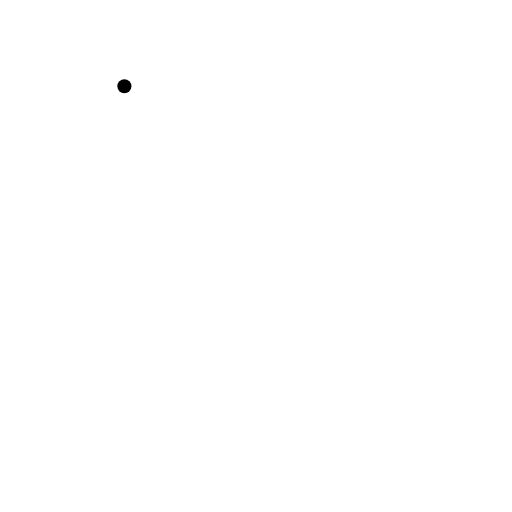
t = 0.00 s
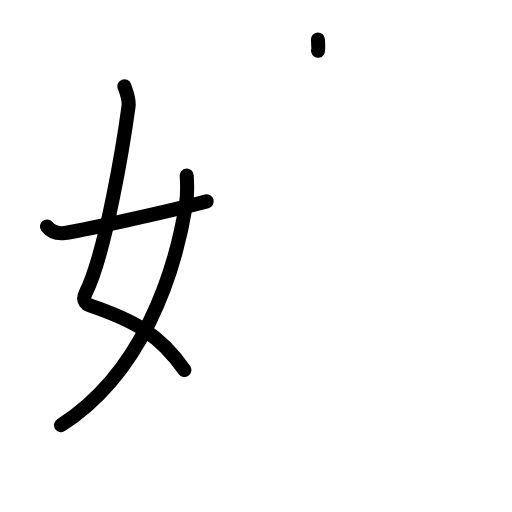
t = 3.38 s
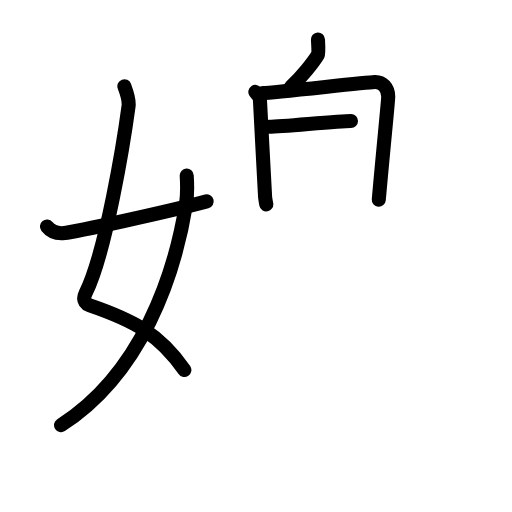
t = 6.75 s
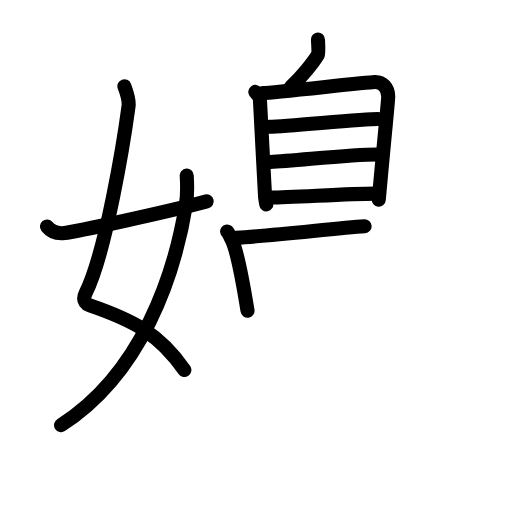
t = 10.25 s
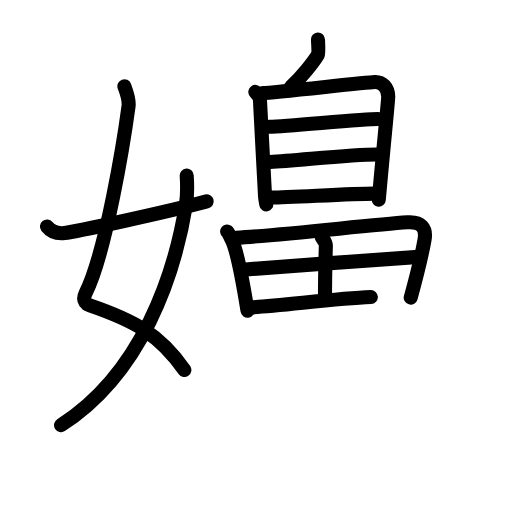
t = 13.75 s
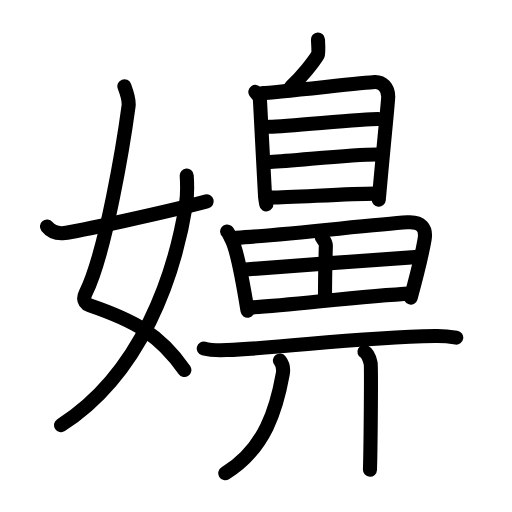
t = 17.00 s

The animated SVG that drew these frames (rendered in a browser with its animation timeline set to each time). Animation: 51 SMIL elements (animate=51); one cycle of 17.00 s.

<?xml version="1.0" encoding="UTF-8"?>
<!--
AniKanjiVG is licensed by CC-BY-SA Paul C. Sommerhoff (https://bitbucket.org/sommerhoff/anikanjivg).
AniKanjiVG uses KanjiVG which is licensed by CC-BY-SA Ulrich Apel (http://kanjivg.tagaini.net).
See also http://creativecommons.org/licenses/by-sa/3.0/
-->
<svg xmlns:kvg='http://kanjivg.tagaini.net' xmlns='http://www.w3.org/2000/svg' width='109' height='109' viewBox='0 0 109 109' style='fill:none;stroke:#000000;stroke-width:3;stroke-linecap:round;stroke-linejoin:round;' id="kvg:kanji_05b36"><g id="kvg:05b36" kvg:element="嬶"><g id="kvg:05b36-g1" kvg:element="女" kvg:variant="true" kvg:position="left" kvg:radical="general"><path id="kvg:05b36-s1" kvg:type="㇛" d="M26.48,18.37c0.39,1.04,1.08,2.74,0.89,4.24C26.38,30,22.55,53.76,18.23,62.4c-0.89,1.77,0.4,2.46,0.89,2.63C28.5,68.25,34,71.16,39.25,78.78"><animate attributeName="d" begin="0.0s" dur="0.25s" from="M26.48,18.37C26.48,18.37,26.48,18.37,26.48,18.37" to="M26.48,18.37c0.39,1.04,1.08,2.74,0.89,4.24" />
<animate attributeName="d" begin="0.25s" dur="0.25s" from="M26.48,18.37c0.39,1.04,1.08,2.74,0.89,4.24c0,0,0,0,0,0,0" to="M26.48,18.37c0.39,1.04,1.08,2.74,0.89,4.24C26.38,30,22.55,53.76,18.23,62.4" />
<animate attributeName="d" begin="0.5s" dur="0.25s" from="M26.48,18.37c0.39,1.04,1.08,2.74,0.89,4.24C26.38,30,22.55,53.76,18.23,62.4c0,0,0,0,0,0,0" to="M26.48,18.37c0.39,1.04,1.08,2.74,0.89,4.24C26.38,30,22.55,53.76,18.23,62.4c-0.89,1.77,0.4,2.46,0.89,2.63" />
<animate attributeName="d" begin="0.75s" dur="0.25s" from="M26.48,18.37c0.39,1.04,1.08,2.74,0.89,4.24C26.38,30,22.55,53.76,18.23,62.4c-0.89,1.77,0.4,2.46,0.89,2.63c0,0,0,0,0,0,0" to="M26.48,18.37c0.39,1.04,1.08,2.74,0.89,4.24C26.38,30,22.55,53.76,18.23,62.4c-0.89,1.77,0.4,2.46,0.89,2.63C28.5,68.25,34,71.16,39.25,78.78" />
</path>
<path id="kvg:05b36-s2" kvg:type="㇒" d="M39.75,37.39c0.08,1.27,0.14,4.34-0.16,6.18C37.18,58.41,30.23,79.46,13,90.5"><animate attributeName="d" begin="1.0s" dur="0.5s" from="M39.75,37.39C39.75,37.39,39.75,37.39,39.75,37.39" to="M39.75,37.39c0.08,1.27,0.14,4.34-0.16,6.18" />
<animate attributeName="d" begin="1.5s" dur="0.5s" from="M39.75,37.39c0.08,1.27,0.14,4.34-0.16,6.18c0,0,0,0,0,0,0" to="M39.75,37.39c0.08,1.27,0.14,4.34-0.16,6.18C37.18,58.41,30.23,79.46,13,90.5" />
<animate attributeName="d" begin="0s" dur="1.0s" from="M-100,-100" to="M-100,-100" />
</path>
<path id="kvg:05b36-s3" kvg:type="㇀/㇐" d="M10,48.22c0.75,0.94,1.75,1.62,3.75,1.39c2.15-0.24,21.34-4.35,30.25-6.73"><animate attributeName="d" begin="2.0s" dur="0.5s" from="M10,48.22C10,48.22,10,48.22,10,48.22" to="M10,48.22c0.75,0.94,1.75,1.62,3.75,1.39" />
<animate attributeName="d" begin="2.5s" dur="0.5s" from="M10,48.22c0.75,0.94,1.75,1.62,3.75,1.39c0,0,0,0,0,0,0" to="M10,48.22c0.75,0.94,1.75,1.62,3.75,1.39c2.15-0.24,21.34-4.35,30.25-6.73" />
<animate attributeName="d" begin="0s" dur="2.0s" from="M-100,-100" to="M-100,-100" />
</path>
</g>
<g id="kvg:05b36-g2" kvg:element="鼻" kvg:variant="true" kvg:position="right"><g id="kvg:05b36-g3" kvg:element="自" kvg:position="top"><path id="kvg:05b36-s4" kvg:type="㇒" d="M67.69,8.42c0.06,1.08,0.18,2.94,0.03,3.18c-0.97,1.59-3.46,4.76-5.75,6.85"><animate attributeName="d" begin="3.0s" dur="0.5s" from="M67.69,8.42C67.69,8.42,67.69,8.42,67.69,8.42" to="M67.69,8.42c0.06,1.08,0.18,2.94,0.03,3.18" />
<animate attributeName="d" begin="3.5s" dur="0.5s" from="M67.69,8.42c0.06,1.08,0.18,2.94,0.03,3.18c0,0,0,0,0,0,0" to="M67.69,8.42c0.06,1.08,0.18,2.94,0.03,3.18c-0.97,1.59-3.46,4.76-5.75,6.85" />
<animate attributeName="d" begin="0s" dur="3.0s" from="M-100,-100" to="M-100,-100" />
</path>
<g id="kvg:05b36-g4" kvg:element="目"><path id="kvg:05b36-s5" kvg:type="㇑" d="M54.36,19.57c0.4,0.56,0.98,0.97,0.98,1.72c0,0.74,1.08,19.95,1.08,20.32c0,0.37,0.13,1.15,0.27,1.89"><animate attributeName="d" begin="4.0s" dur="0.3333333333333333s" from="M54.36,19.57C54.36,19.57,54.36,19.57,54.36,19.57" to="M54.36,19.57c0.4,0.56,0.98,0.97,0.98,1.72" />
<animate attributeName="d" begin="4.333333333333333s" dur="0.3333333333333333s" from="M54.36,19.57c0.4,0.56,0.98,0.97,0.98,1.72c0,0,0,0,0,0,0" to="M54.36,19.57c0.4,0.56,0.98,0.97,0.98,1.72c0,0.74,1.08,19.95,1.08,20.32" />
<animate attributeName="d" begin="4.666666666666667s" dur="0.3333333333333333s" from="M54.36,19.57c0.4,0.56,0.98,0.97,0.98,1.72c0,0.74,1.08,19.95,1.08,20.32c0,0,0,0,0,0,0" to="M54.36,19.57c0.4,0.56,0.98,0.97,0.98,1.72c0,0.74,1.08,19.95,1.08,20.32c0,0.37,0.13,1.15,0.27,1.89" />
<animate attributeName="d" begin="0s" dur="4.0s" from="M-100,-100" to="M-100,-100" />
</path>
<path id="kvg:05b36-s6" kvg:type="㇕a" d="M56,19.8c2.25-0.09,21.67-2.24,23.73-2.35c1.71-0.09,2.91,1.26,2.92,3.13c0,0.9-1.13,11.85-2.01,21.93"><animate attributeName="d" begin="5.0s" dur="0.3333333333333333s" from="M56,19.8C56,19.8,56,19.8,56,19.8" to="M56,19.8c2.25-0.09,21.67-2.24,23.73-2.35" />
<animate attributeName="d" begin="5.333333333333333s" dur="0.3333333333333333s" from="M56,19.8c2.25-0.09,21.67-2.24,23.73-2.35c0,0,0,0,0,0,0" to="M56,19.8c2.25-0.09,21.67-2.24,23.73-2.35c1.71-0.09,2.91,1.26,2.92,3.13" />
<animate attributeName="d" begin="5.666666666666667s" dur="0.3333333333333333s" from="M56,19.8c2.25-0.09,21.67-2.24,23.73-2.35c1.71-0.09,2.91,1.26,2.92,3.13c0,0,0,0,0,0,0" to="M56,19.8c2.25-0.09,21.67-2.24,23.73-2.35c1.71-0.09,2.91,1.26,2.92,3.13c0,0.9-1.13,11.85-2.01,21.93" />
<animate attributeName="d" begin="0s" dur="5.0s" from="M-100,-100" to="M-100,-100" />
</path>
<path id="kvg:05b36-s7" kvg:type="㇐a" d="M57.31,26.99c4.45-0.13,19.6-1.66,23.21-1.66"><animate attributeName="d" begin="6.0s" dur="1.0s" from="M57.31,26.99C57.31,26.99,57.31,26.99,57.31,26.99" to="M57.31,26.99c4.45-0.13,19.6-1.66,23.21-1.66" />
<animate attributeName="d" begin="0s" dur="6.0s" from="M-100,-100" to="M-100,-100" />
</path>
<path id="kvg:05b36-s8" kvg:type="㇐a" d="M57.5,34.48c5.97-0.31,16.96-1.6,22.76-1.6"><animate attributeName="d" begin="7.0s" dur="1.0s" from="M57.5,34.48C57.5,34.48,57.5,34.48,57.5,34.48" to="M57.5,34.48c5.97-0.31,16.96-1.6,22.76-1.6" />
<animate attributeName="d" begin="0s" dur="7.0s" from="M-100,-100" to="M-100,-100" />
</path>
<path id="kvg:05b36-s9" kvg:type="㇐a" d="M57.71,42.06c4.48,0,16.26-0.83,22.06-0.83"><animate attributeName="d" begin="8.0s" dur="1.0s" from="M57.71,42.06C57.71,42.06,57.71,42.06,57.71,42.06" to="M57.71,42.06c4.48,0,16.26-0.83,22.06-0.83" />
<animate attributeName="d" begin="0s" dur="8.0s" from="M-100,-100" to="M-100,-100" />
</path>
</g>
</g>
<g id="kvg:05b36-g5" kvg:position="bottom"><g id="kvg:05b36-g6" kvg:element="田"><path id="kvg:05b36-s10" kvg:type="㇑" d="M48.35,49.27c0.3,0.25,0.81,1.43,0.97,1.75c1.35,2.62,2.58,10.24,3.38,15.13"><animate attributeName="d" begin="9.0s" dur="0.5s" from="M48.35,49.27C48.35,49.27,48.35,49.27,48.35,49.27" to="M48.35,49.27c0.3,0.25,0.81,1.43,0.97,1.75" />
<animate attributeName="d" begin="9.5s" dur="0.5s" from="M48.35,49.27c0.3,0.25,0.81,1.43,0.97,1.75c0,0,0,0,0,0,0" to="M48.35,49.27c0.3,0.25,0.81,1.43,0.97,1.75c1.35,2.62,2.58,10.24,3.38,15.13" />
<animate attributeName="d" begin="0s" dur="9.0s" from="M-100,-100" to="M-100,-100" />
</path>
<path id="kvg:05b36-s11" kvg:type="㇕a" d="M50.27,50.63c10.67-0.65,28.5-2.75,36.47-3.3c2.92-0.2,4.09,1.18,3.64,3.7c-0.47,2.66-1.79,8.12-2.94,12.32"><animate attributeName="d" begin="10.0s" dur="0.3333333333333333s" from="M50.27,50.63C50.27,50.63,50.27,50.63,50.27,50.63" to="M50.27,50.63c10.67-0.65,28.5-2.75,36.47-3.3" />
<animate attributeName="d" begin="10.333333333333334s" dur="0.3333333333333333s" from="M50.27,50.63c10.67-0.65,28.5-2.75,36.47-3.3c0,0,0,0,0,0,0" to="M50.27,50.63c10.67-0.65,28.5-2.75,36.47-3.3c2.92-0.2,4.09,1.18,3.64,3.7" />
<animate attributeName="d" begin="10.666666666666666s" dur="0.3333333333333333s" from="M50.27,50.63c10.67-0.65,28.5-2.75,36.47-3.3c2.92-0.2,4.09,1.18,3.64,3.7c0,0,0,0,0,0,0" to="M50.27,50.63c10.67-0.65,28.5-2.75,36.47-3.3c2.92-0.2,4.09,1.18,3.64,3.7c-0.47,2.66-1.79,8.12-2.94,12.32" />
<animate attributeName="d" begin="0s" dur="10.0s" from="M-100,-100" to="M-100,-100" />
</path>
<path id="kvg:05b36-s12" kvg:type="㇑a" d="M68.46,50.34c-0.03,0.33,0.94,1.04,0.91,1.98c-0.1,3.52-0.18,10.19-0.18,11.21"><animate attributeName="d" begin="11.0s" dur="0.5s" from="M68.46,50.34C68.46,50.34,68.46,50.34,68.46,50.34" to="M68.46,50.34c-0.03,0.33,0.94,1.04,0.91,1.98" />
<animate attributeName="d" begin="11.5s" dur="0.5s" from="M68.46,50.34c-0.03,0.33,0.94,1.04,0.91,1.98c0,0,0,0,0,0,0" to="M68.46,50.34c-0.03,0.33,0.94,1.04,0.91,1.98c-0.1,3.52-0.18,10.19-0.18,11.21" />
<animate attributeName="d" begin="0s" dur="11.0s" from="M-100,-100" to="M-100,-100" />
</path>
<path id="kvg:05b36-s13" kvg:type="㇐a" d="M51.69,57.41c3.48-0.25,34.55-2.61,37.42-2.72"><animate attributeName="d" begin="12.0s" dur="1.0s" from="M51.69,57.41C51.69,57.41,51.69,57.41,51.69,57.41" to="M51.69,57.41c3.48-0.25,34.55-2.61,37.42-2.72" />
<animate attributeName="d" begin="0s" dur="12.0s" from="M-100,-100" to="M-100,-100" />
</path>
<path id="kvg:05b36-s14" kvg:type="㇐a" d="M53.25,65.44c7.68-0.27,23.67-2.49,34.27-2.93"><animate attributeName="d" begin="13.0s" dur="1.0s" from="M53.25,65.44C53.25,65.44,53.25,65.44,53.25,65.44" to="M53.25,65.44c7.68-0.27,23.67-2.49,34.27-2.93" />
<animate attributeName="d" begin="0s" dur="13.0s" from="M-100,-100" to="M-100,-100" />
</path>
</g>
<g id="kvg:05b36-g7" kvg:element="廾"><g id="kvg:05b36-g8" kvg:element="十" kvg:part="1" kvg:variant="true"><path id="kvg:05b36-s15" kvg:type="㇐" d="M43.38,74.19c1.28,0.34,3.63,0.4,4.91,0.34c13.32-0.57,27.45-2.7,44.36-2.99c2.13-0.04,3.41,0.16,4.48,0.33"><animate attributeName="d" begin="14.0s" dur="0.3333333333333333s" from="M43.38,74.19C43.38,74.19,43.38,74.19,43.38,74.19" to="M43.38,74.19c1.28,0.34,3.63,0.4,4.91,0.34" />
<animate attributeName="d" begin="14.333333333333334s" dur="0.3333333333333333s" from="M43.38,74.19c1.28,0.34,3.63,0.4,4.91,0.34c0,0,0,0,0,0,0" to="M43.38,74.19c1.28,0.34,3.63,0.4,4.91,0.34c13.32-0.57,27.45-2.7,44.36-2.99" />
<animate attributeName="d" begin="14.666666666666666s" dur="0.3333333333333333s" from="M43.38,74.19c1.28,0.34,3.63,0.4,4.91,0.34c13.32-0.57,27.45-2.7,44.36-2.99c0,0,0,0,0,0,0" to="M43.38,74.19c1.28,0.34,3.63,0.4,4.91,0.34c13.32-0.57,27.45-2.7,44.36-2.99c2.13-0.04,3.41,0.16,4.48,0.33" />
<animate attributeName="d" begin="0s" dur="14.0s" from="M-100,-100" to="M-100,-100" />
</path>
</g>
<g id="kvg:05b36-g9" kvg:element="丿"><path id="kvg:05b36-s16" kvg:type="㇒" d="M59.59,76.75c0.63,0.8,0.75,2.05,0.61,2.85c-1.28,7.21-3.7,15.9-12.24,21.15"><animate attributeName="d" begin="15.0s" dur="0.5s" from="M59.59,76.75C59.59,76.75,59.59,76.75,59.59,76.75" to="M59.59,76.75c0.63,0.8,0.75,2.05,0.61,2.85" />
<animate attributeName="d" begin="15.5s" dur="0.5s" from="M59.59,76.75c0.63,0.8,0.75,2.05,0.61,2.85c0,0,0,0,0,0,0" to="M59.59,76.75c0.63,0.8,0.75,2.05,0.61,2.85c-1.28,7.21-3.7,15.9-12.24,21.15" />
<animate attributeName="d" begin="0s" dur="15.0s" from="M-100,-100" to="M-100,-100" />
</path>
</g>
<g id="kvg:05b36-g10" kvg:element="十" kvg:part="2" kvg:variant="true"><path id="kvg:05b36-s17" kvg:type="㇑" d="M77.59,74.91c0.73,0.38,1.17,1.69,1.32,2.44c0.15,0.75,0,17.97-0.15,22.66"><animate attributeName="d" begin="16.0s" dur="0.5s" from="M77.59,74.91C77.59,74.91,77.59,74.91,77.59,74.91" to="M77.59,74.91c0.73,0.38,1.17,1.69,1.32,2.44" />
<animate attributeName="d" begin="16.5s" dur="0.5s" from="M77.59,74.91c0.73,0.38,1.17,1.69,1.32,2.44c0,0,0,0,0,0,0" to="M77.59,74.91c0.73,0.38,1.17,1.69,1.32,2.44c0.15,0.75,0,17.97-0.15,22.66" />
<animate attributeName="d" begin="0s" dur="16.0s" from="M-100,-100" to="M-100,-100" />
</path>
</g>
</g>
</g>
</g>
</g>
</svg>
